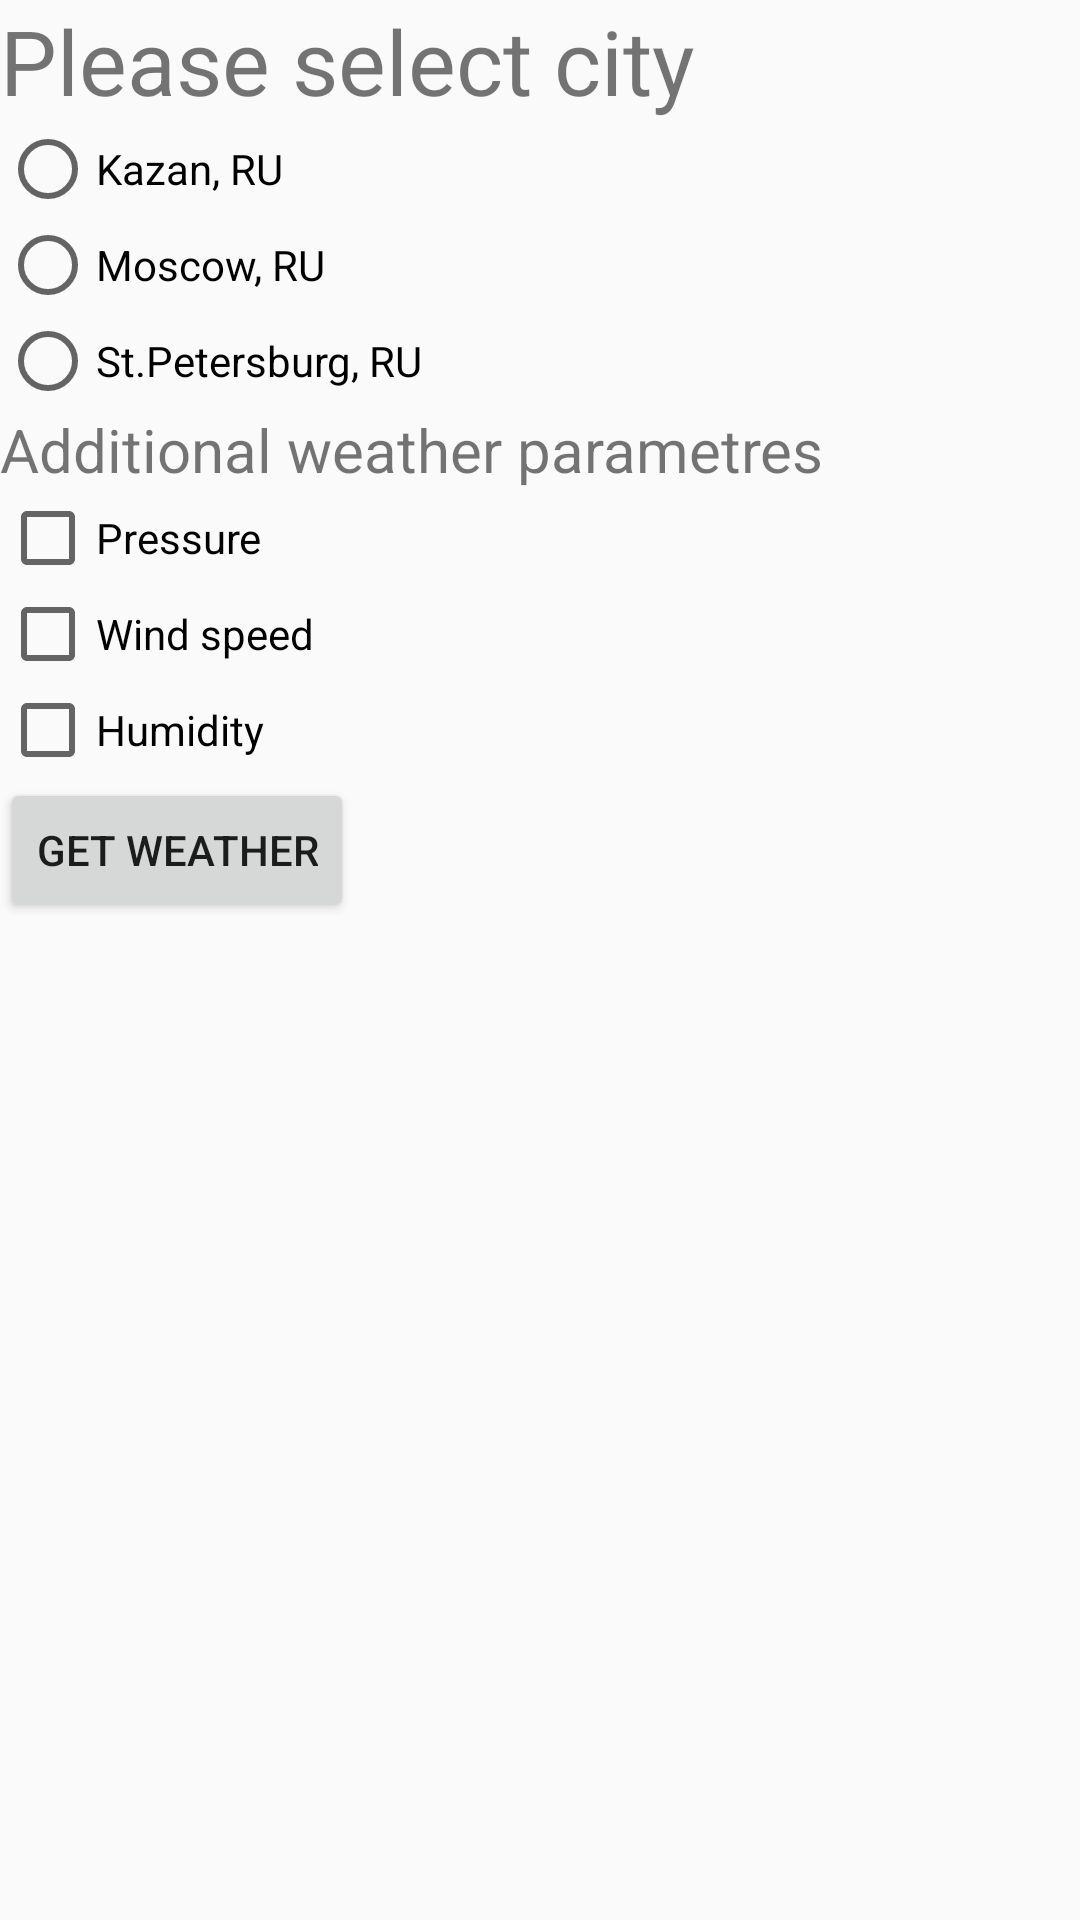

Layout XML and referenced resources for this Android screen:
<!-- AndroidManifest.xml: application theme AppTheme -->
<!-- res/layout/activity_main.xml -->
<?xml version="1.0" encoding="utf-8"?>
<LinearLayout xmlns:android="http://schemas.android.com/apk/res/android"
    android:layout_width="match_parent"
    android:layout_height="match_parent"
    android:orientation="vertical">

    <TextView
        android:layout_width="wrap_content"
        android:layout_height="wrap_content"
        android:text="@string/select_city"
        android:textSize="30sp" />

    <RadioGroup
        android:id="@+id/radio_group_city"
        android:layout_width="wrap_content"
        android:layout_height="wrap_content">

        <RadioButton
            android:id="@+id/a"
            android:layout_width="wrap_content"
            android:layout_height="wrap_content"
            android:text="@string/kaz" />

        <RadioButton
            android:id="@+id/b"
            android:layout_width="wrap_content"
            android:layout_height="wrap_content"
            android:text="@string/mos" />

        <RadioButton
            android:id="@+id/c"
            android:layout_width="wrap_content"
            android:layout_height="wrap_content"
            android:text="@string/spb" />
    </RadioGroup>

    <TextView
        android:layout_width="wrap_content"
        android:layout_height="wrap_content"
        android:text="@string/add_weather_parametres"
        android:textSize="20sp" />

    <android.support.v7.widget.AppCompatCheckBox
        android:id="@+id/checkbox_pressure"
        android:layout_width="wrap_content"
        android:layout_height="wrap_content"
        android:text="@string/pr" />

    <android.support.v7.widget.AppCompatCheckBox
        android:id="@+id/checkbox_wind"
        android:layout_width="wrap_content"
        android:layout_height="wrap_content"
        android:text="@string/wd" />

    <android.support.v7.widget.AppCompatCheckBox
        android:id="@+id/checkbox_humidity"
        android:layout_width="wrap_content"
        android:layout_height="wrap_content"
        android:text="@string/hm" />

    <Button
        android:id="@+id/button_get_weather"
        android:layout_width="wrap_content"
        android:layout_height="wrap_content"
        android:text="@string/button_get_weather_name" />

    

    <android.support.v7.widget.AppCompatImageView
        android:layout_width="200sp"
        android:layout_height="200sp"
        android:layout_marginTop="30sp"
        android:layout_gravity="center"
        android:src="@drawable/lightning2" />

</LinearLayout>
<!-- resources referenced by this layout -->
<resources>
  <string name="add_weather_parametres">Additional weather parametres</string>
  <string name="button_get_weather_name">Get Weather</string>
  <string name="hm">Humidity</string>
  <string name="kaz">Kazan, RU</string>
  <string name="mos">Moscow, RU</string>
  <string name="pr">Pressure</string>
  <string name="select_city">Please select city</string>
  <string name="spb">St.Petersburg, RU</string>
  <string name="wd">Wind speed</string>
  <style name="AppTheme" parent="Theme.AppCompat.Light.DarkActionBar">
          
          <item name="colorPrimary">@color/colorPrimary</item>
          <item name="colorPrimaryDark">@color/colorPrimaryDark</item>
          <item name="colorAccent">@color/colorAccent</item>
      </style>
  <color name="colorPrimary">#008577</color>
  <color name="colorPrimaryDark">#00574B</color>
  <color name="colorAccent">#D81B60</color>
</resources>
